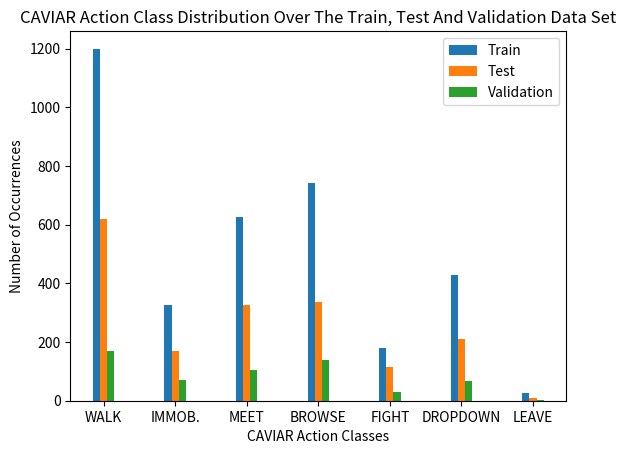

Source code (Python):
# [redacted]
# 16/04/2023

import numpy as np
import matplotlib.pyplot as plt

def draw_chart():
    X = ["WALK", "IMMOB.", "MEET", "BROWSE", "FIGHT", "DROPDOWN", "LEAVE"]
    Ytrain = [1200, 326, 628, 741, 180, 430, 26]
    Ytest = [619, 168, 326, 338, 116, 210, 8]
    Yvalidation = [171, 71, 105, 140, 29, 68, 3]

    X_axis = np.arange(len(X))

    plt.bar(X_axis - 0.1, Ytrain, 0.1, label='Train')
    plt.bar(X_axis, Ytest, 0.1, label='Test')
    plt.bar(X_axis + 0.1, Yvalidation, 0.1, label='Validation')

    plt.xticks(X_axis, X)
    plt.xlabel("CAVIAR Action Classes")
    plt.ylabel("Number of Occurrences")
    plt.title("CAVIAR Action Class Distribution Over The Train, Test And Validation Data Set")
    plt.legend()

    plt.savefig('1.png', bbox_inches='tight')
    plt.show()


if __name__ == '__main__':
    draw_chart()
